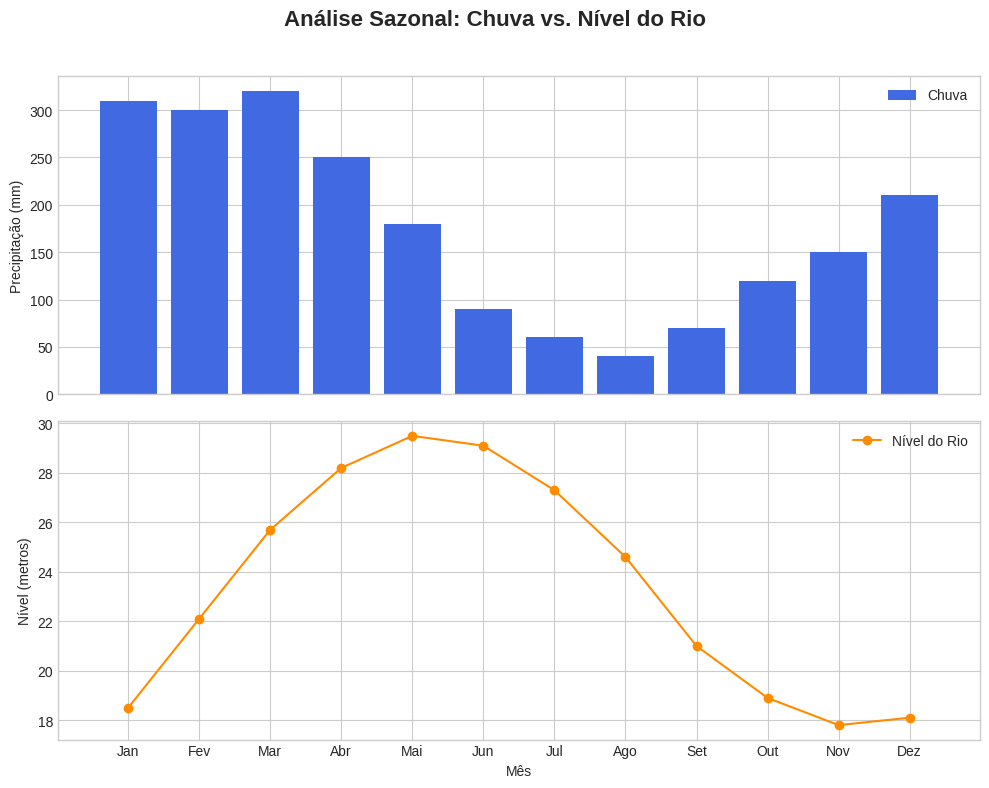

Recreate this plot in Python.
import pandas as pd
import matplotlib.pyplot as plt

plt.style.use('seaborn-v0_8-whitegrid')

# --- DADOS ---
dados = {
    'mes': ['Jan', 'Fev', 'Mar', 'Abr', 'Mai', 'Jun', 'Jul', 'Ago', 'Set', 'Out', 'Nov', 'Dez'],
    'nivel_m': [18.5, 22.1, 25.7, 28.2, 29.5, 29.1, 27.3, 24.6, 21.0, 18.9, 17.8, 18.1],
    'precipitacao_mm': [310, 300, 320, 250, 180, 90, 60, 40, 70, 120, 150, 210]
}
df = pd.DataFrame(dados)

# --- CRIAÇÃO DOS SUBPLOTS ---
# Figura com 2 linhas e 1 coluna. 'sharex=True' alinha os meses.
fig, axes = plt.subplots(nrows=2, ncols=1, figsize=(10, 8), sharex=True)

# Adiciona um título geral para a figura inteira
fig.suptitle('Análise Sazonal: Chuva vs. Nível do Rio', fontsize=16, fontweight='bold')

# PLOT 1: Gráfico de Barras da Chuva (no 1º eixo: axes[0])
axes[0].bar(df['mes'], df['precipitacao_mm'], color='royalblue', label='Chuva')
axes[0].set_ylabel('Precipitação (mm)')
axes[0].legend()

# PLOT 2: Gráfico de Linha do Nível do Rio (no 2º eixo: axes[1])
axes[1].plot(df['mes'], df['nivel_m'], color='darkorange', marker='o', label='Nível do Rio')
axes[1].set_ylabel('Nível (metros)')
axes[1].set_xlabel('Mês')
axes[1].legend()

# Ajustes finais
plt.tight_layout(rect=[0, 0, 1, 0.96]) # Espaço para o subtitle
plt.show()